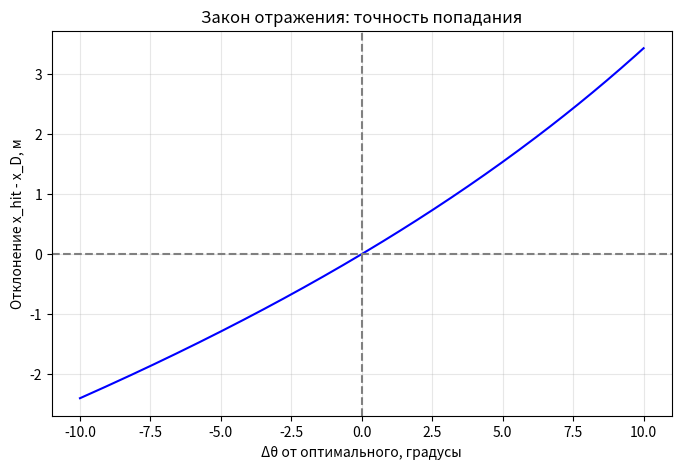
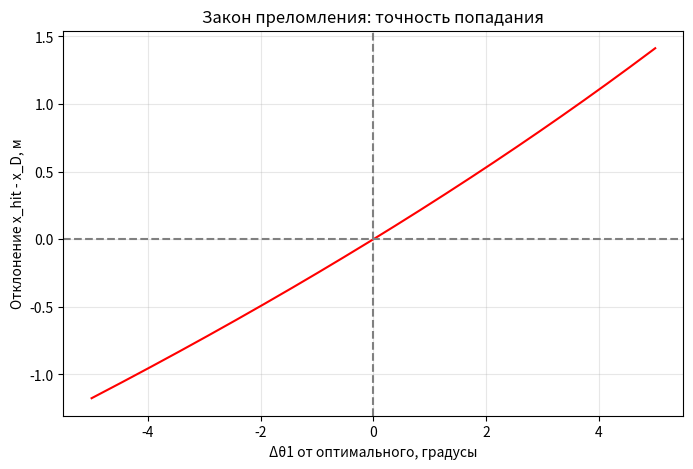

Recreate these plots in Python, in order.
import numpy as np
import matplotlib.pyplot as plt

"""
Общие координаты (пример)
"""
x_S, y_S = 0.0, 5.0   # Источник
x_D, y_D = 8.0, 3.0   # Приемник (для отражения)

"""
Функция для расчета x_hit при отражении
"""
def x_hit_reflection(theta, x_S, y_S, y_D):
    return x_S + (y_S + y_D) * np.tan(theta)

"""
Функция для расчета x_hit при преломлении
"""
def x_hit_refraction(theta1, x_S, y_S, y_D, n1, n2):
    x_P = x_S + y_S * np.tan(theta1)
    sin_theta2 = (n1 / n2) * np.sin(theta1)
    theta2 = np.arcsin(sin_theta2)
    return x_P + (-y_D) * np.tan(theta2)

"""
Численное решение уравнения x_hit(theta) = x_D методом бисекции
"""
def find_optimal_angle(func, x_target, bracket, tol=1e-8):
    a, b = bracket
    f_a = func(a) - x_target
    f_b = func(b) - x_target
    if f_a * f_b > 0:
        return None  # Корня в интервале нет
    while (b - a) / 2 > tol:
        c = (a + b) / 2
        f_c = func(c) - x_target
        if f_c == 0.0:
            return c
        if f_a * f_c < 0:
            b = c
            f_b = f_c
        else:
            a = c
            f_a = f_c
    return (a + b) / 2

"""
Задача 1: Закон отражения
"""
print("========== ЗАКОН ОТРАЖЕНИЯ ==========")

theta_opt_ref = find_optimal_angle(
    lambda th: x_hit_reflection(th, x_S, y_S, y_D),
    x_D,
    (0.0, np.pi/2 - 1e-4)
)

theta_opt_ref_analytical = np.arctan((x_D - x_S) / (y_S + y_D))

print("Численный оптимальный угол (град): {:.4f}".format(np.degrees(theta_opt_ref)))
print("Аналитический оптимальный угол (град): {:.4f}".format(np.degrees(theta_opt_ref_analytical)))
print("Совпадение: {:.6e}".format(abs(theta_opt_ref - theta_opt_ref_analytical)))

print("\nИсследование точности попадания:")
delta_theta_deg = np.linspace(-10, 10, 200)
delta_theta = np.radians(delta_theta_deg)
theta_varied = theta_opt_ref + delta_theta
x_hit_varied = x_hit_reflection(theta_varied, x_S, y_S, y_D)
deviation = x_hit_varied - x_D

plt.figure(figsize=(8, 5))
plt.plot(delta_theta_deg, deviation, 'b-')
plt.axhline(0, color='grey', linestyle='--')
plt.axvline(0, color='grey', linestyle='--')
plt.xlabel('Δθ от оптимального, градусы')
plt.ylabel('Отклонение x_hit - x_D, м')
plt.title('Закон отражения: точность попадания')
plt.grid(True, alpha=0.3)
plt.show()

"""
Задача 2: Закон преломления
"""
print("\n========== ЗАКОН ПРЕЛОМЛЕНИЯ ==========")

n1, n2 = 1.0, 1.5
y_D_refr = -3.0

theta_crit = np.arcsin(n2 / n1) if n1 > n2 else np.pi/2

theta_opt_refr = find_optimal_angle(
    lambda th: x_hit_refraction(th, x_S, y_S, y_D_refr, n1, n2),
    x_D,
    (1e-6, theta_crit - 1e-6)
)

if theta_opt_refr is None:
    print("При данных параметрах луч не попадает в приемник (возможно, полное внутреннее отражение).")
else:
    print("Оптимальный угол падения (град): {:.4f}".format(np.degrees(theta_opt_refr)))
    x_hit_opt = x_hit_refraction(theta_opt_refr, x_S, y_S, y_D_refr, n1, n2)
    print("x_hit при оптимальном угле: {:.6f} (цель = {:.2f})".format(x_hit_opt, x_D))

    print("\nИсследование точности попадания:")
    delta_theta1_deg = np.linspace(-5, 5, 200)
    delta_theta1 = np.radians(delta_theta1_deg)
    theta1_varied = theta_opt_refr + delta_theta1

    valid = theta1_varied < theta_crit
    deviation_refr = np.full_like(delta_theta1_deg, np.nan)
    x_hit_refr_varied = np.full_like(delta_theta1_deg, np.nan)

    for i, th in enumerate(theta1_varied):
        if valid[i]:
            x_hit_refr_varied[i] = x_hit_refraction(th, x_S, y_S, y_D_refr, n1, n2)
            deviation_refr[i] = x_hit_refr_varied[i] - x_D

    plt.figure(figsize=(8, 5))
    plt.plot(delta_theta1_deg, deviation_refr, 'r-')
    plt.axhline(0, color='grey', linestyle='--')
    plt.axvline(0, color='grey', linestyle='--')
    plt.xlabel('Δθ1 от оптимального, градусы')
    plt.ylabel('Отклонение x_hit - x_D, м')
    plt.title('Закон преломления: точность попадания')
    plt.grid(True, alpha=0.3)
    plt.show()

    if not np.all(valid):
        print("Предупреждение: часть углов выходит за критический угол ПВО.")

print("\nИсследование завершено.")
